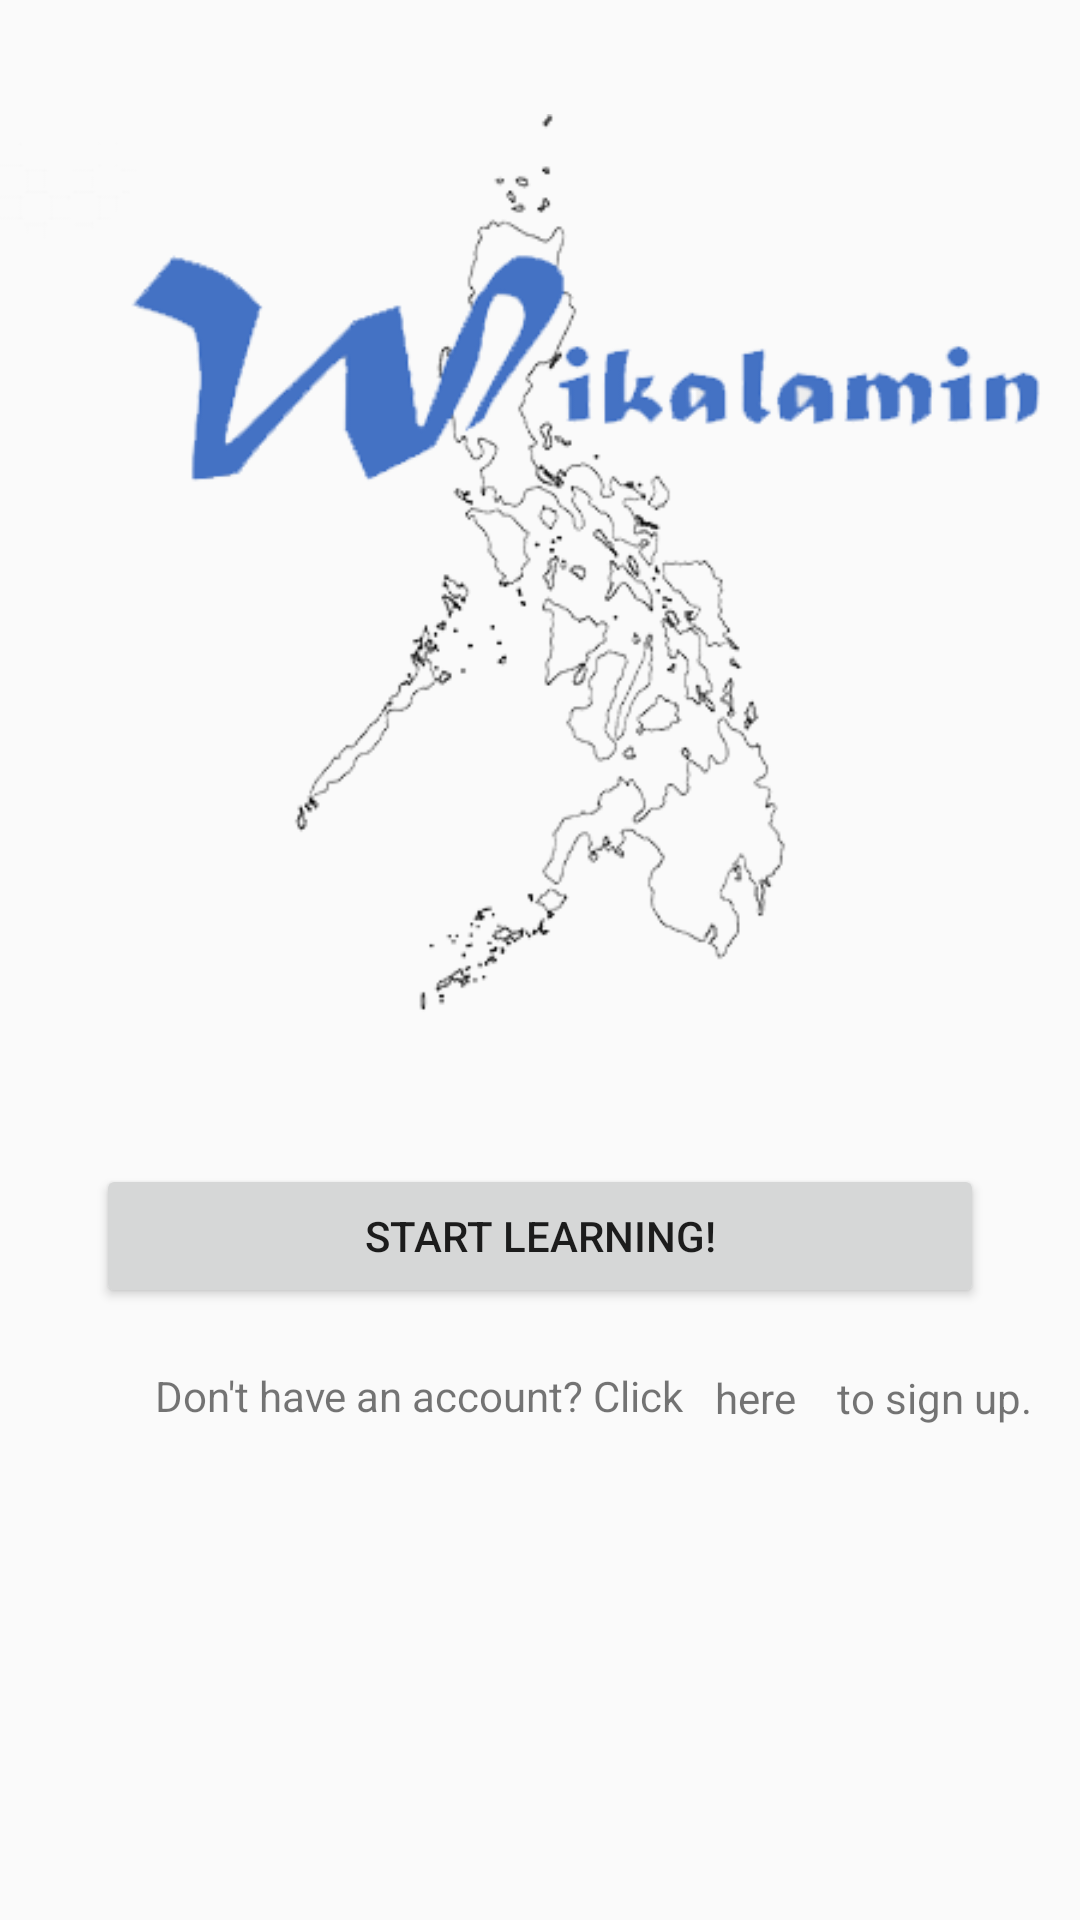

Reconstruct the res/layout file that produces this screen, plus the resources it refers to.
<!-- AndroidManifest.xml: application theme AppTheme -->
<!-- res/layout/activity_main.xml -->
<?xml version="1.0" encoding="utf-8"?>
<android.support.constraint.ConstraintLayout xmlns:android="http://schemas.android.com/apk/res/android"
    xmlns:app="http://schemas.android.com/apk/res-auto"
    xmlns:tools="http://schemas.android.com/tools"
    android:layout_width="match_parent"
    android:layout_height="match_parent"
    tools:context=".MainActivity">

    <Button
        android:id="@+id/dLogin"
        android:layout_width="0dp"
        android:layout_height="wrap_content"
        android:layout_marginBottom="8dp"
        android:layout_marginEnd="32dp"
        android:layout_marginLeft="32dp"
        android:layout_marginRight="32dp"
        android:layout_marginStart="32dp"
        android:layout_marginTop="8dp"
        android:text="Start Learning!"
        app:layout_constraintBottom_toBottomOf="parent"
        app:layout_constraintEnd_toEndOf="parent"
        app:layout_constraintHorizontal_bias="0.0"
        app:layout_constraintStart_toStartOf="parent"
        app:layout_constraintTop_toBottomOf="@+id/imageView"
        app:layout_constraintVertical_bias="0.0" />

    <ImageView
        android:id="@+id/imageView"
        android:layout_width="wrap_content"
        android:layout_height="wrap_content"
        app:srcCompat="@drawable/logo"
        tools:layout_editor_absoluteX="0dp"
        tools:layout_editor_absoluteY="0dp" />

    <TextView
        android:id="@+id/textView4"
        android:layout_width="180dp"
        android:layout_height="18dp"
        android:layout_marginBottom="8dp"
        android:layout_marginEnd="8dp"
        android:layout_marginLeft="8dp"
        android:layout_marginRight="8dp"
        android:layout_marginStart="8dp"
        android:layout_marginTop="8dp"
        android:text="Don't have an account? Click "
        app:layout_constraintBottom_toBottomOf="parent"
        app:layout_constraintEnd_toEndOf="parent"
        app:layout_constraintHorizontal_bias="0.267"
        app:layout_constraintStart_toStartOf="parent"
        app:layout_constraintTop_toBottomOf="@+id/dLogin"
        app:layout_constraintVertical_bias="0.069" />

    <TextView
        android:id="@+id/dRegister"
        android:layout_width="28dp"
        android:layout_height="wrap_content"
        android:layout_marginBottom="8dp"
        android:layout_marginEnd="8dp"
        android:layout_marginLeft="8dp"
        android:layout_marginRight="8dp"
        android:layout_marginStart="8dp"
        android:layout_marginTop="8dp"
        android:clickable="true"
        android:text="here"
        app:layout_constraintBottom_toBottomOf="parent"
        app:layout_constraintEnd_toEndOf="parent"
        app:layout_constraintHorizontal_bias="0.729"
        app:layout_constraintStart_toStartOf="parent"
        app:layout_constraintTop_toBottomOf="@+id/dLogin"
        app:layout_constraintVertical_bias="0.072" />

    <TextView
        android:id="@+id/textView6"
        android:layout_width="wrap_content"
        android:layout_height="wrap_content"
        android:layout_marginBottom="8dp"
        android:layout_marginEnd="16dp"
        android:layout_marginRight="16dp"
        android:layout_marginTop="8dp"
        android:text=" to sign up."
        app:layout_constraintBottom_toBottomOf="parent"
        app:layout_constraintEnd_toEndOf="parent"
        app:layout_constraintHorizontal_bias="1.0"
        app:layout_constraintStart_toEndOf="@+id/dRegister"
        app:layout_constraintTop_toBottomOf="@+id/dLogin"
        app:layout_constraintVertical_bias="0.072" />

</android.support.constraint.ConstraintLayout>
<!-- resources referenced by this layout -->
<resources>
  <!-- drawable logo: png bitmap (drawable, 42250 bytes) -->
  <style name="AppTheme" parent="Theme.AppCompat.Light.DarkActionBar">
          
          <item name="colorPrimary">@color/colorPrimary</item>
          <item name="colorPrimaryDark">@color/colorPrimaryDark</item>
          <item name="colorAccent">@color/colorAccent</item>
      </style>
  <color name="colorPrimary">#1834e1</color>
  <color name="colorPrimaryDark">#303F9F</color>
  <color name="colorAccent">#19dc16</color>
</resources>
